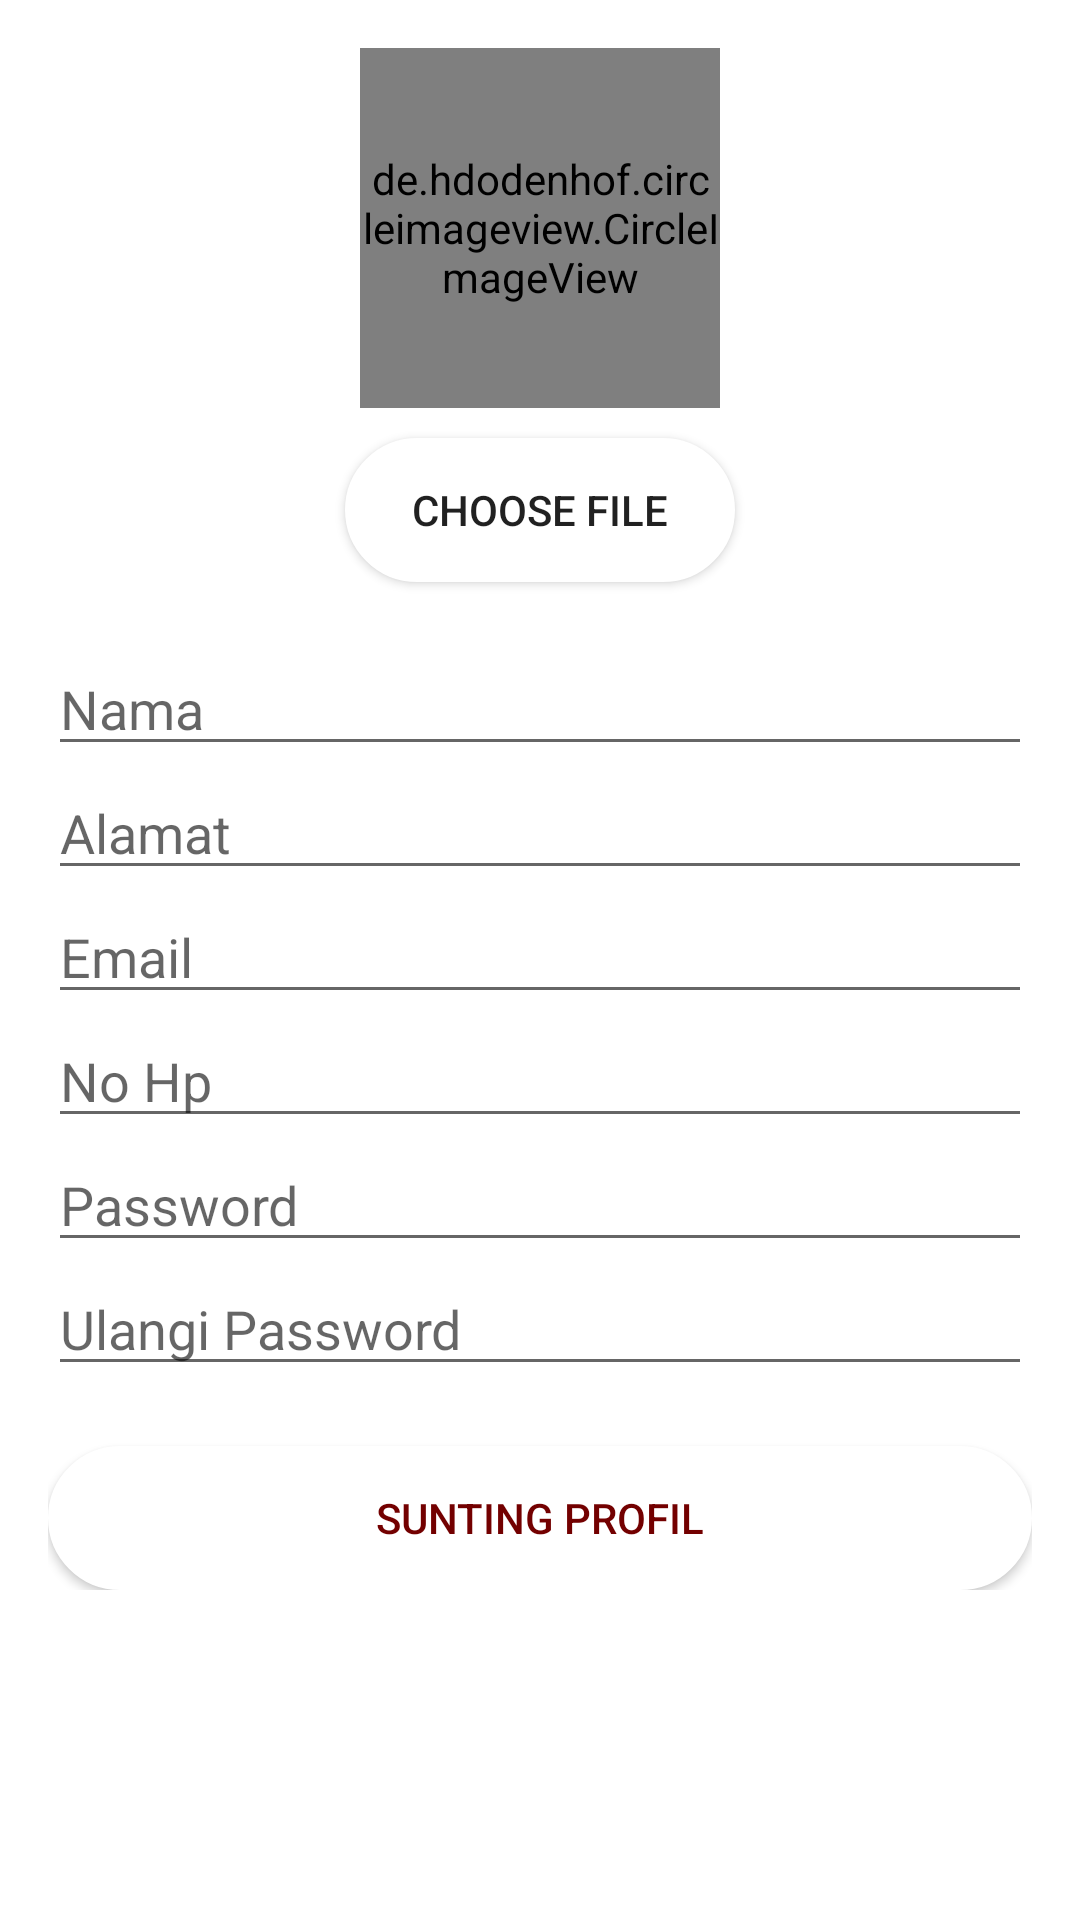

Write the Android layout XML for this screen, with the resource values it uses.
<!-- AndroidManifest.xml: application theme AppTheme -->
<!-- res/layout/activity_edit_data.xml -->
<?xml version="1.0" encoding="utf-8"?>
<ScrollView xmlns:android="http://schemas.android.com/apk/res/android"
    xmlns:app="http://schemas.android.com/apk/res-auto"
    xmlns:tools="http://schemas.android.com/tools"
    android:layout_width="match_parent"
    android:layout_height="match_parent"
    android:padding="16dp"
    android:orientation="vertical"
    android:background="@color/white"
    tools:context="com.sourcey.KauLempung.User.EditProfile">

    <LinearLayout
        android:layout_width="match_parent"
        android:layout_height="wrap_content"
        android:orientation="vertical">

        <LinearLayout
            android:layout_width="120dp"
            android:layout_height="120dp"
            android:layout_gravity="center"
            android:orientation="vertical">
        <de.hdodenhof.circleimageview.CircleImageView
            android:id="@+id/img_post"
            android:layout_width="120dp"
            android:layout_height="120dp"
            android:src="@drawable/ic_account_circle_black_24dp"/>
        </LinearLayout>
        <Button

            android:id="@+id/btn_choose_image"

            android:layout_centerHorizontal="true"

            android:layout_below="@id/img_post"

            android:text="Choose File"
            android:background="@drawable/button_layout"
            android:layout_gravity="center"
            android:layout_marginTop="10dp"
            android:layout_width="130dp"

            android:layout_height="wrap_content" />


        <EditText
            android:textColor="#000"
            android:layout_marginTop="20dp"
            android:id="@+id/tv_namapengguna"
            android:hint="Nama"

            android:layout_below="@id/img_post"

            android:layout_width="match_parent"

            android:layout_height="wrap_content"

            android:inputType="text" />

        <EditText
            android:textColor="#000"
            android:id="@+id/v_alamat"

            android:hint="Alamat"

            android:layout_width="match_parent"

            android:layout_height="wrap_content"

            />



        <EditText
            android:textColor="#000"
            android:id="@+id/v_email"
            android:hint="Email"
            android:layout_width="match_parent"
            android:layout_height="wrap_content"

            />

        <EditText
            android:textColor="#000"
            android:id="@+id/v_nohp"
            android:hint="No Hp"

            android:inputType="textMultiLine"

            android:layout_width="match_parent"

            android:layout_height="wrap_content"

            />

        <EditText
            android:textColor="#000"
            android:id="@+id/v_password"
            android:hint="Password"

            android:layout_width="match_parent"

            android:layout_height="wrap_content"

            />

        <EditText
            android:textColor="#000"
            android:id="@+id/ulangiPassword"
            android:hint="Ulangi Password"

            android:layout_width="match_parent"

            android:layout_height="wrap_content"

            />








        <Button
            android:layout_marginTop="20dp"
            android:id="@+id/tambah"
            android:layout_width="match_parent"
            android:layout_height="wrap_content"
            android:text="Sunting Profil"
            android:textColor="@color/primary"
            android:onClick="updateProfil"
            android:background="@drawable/button_layout"/>
    </LinearLayout>

</ScrollView>
<!-- resources referenced by this layout -->
<resources>
  <color name="primary">#730000</color>
  <color name="white">#FFFFFF</color>
  <!-- drawable button_layout (drawable) -->
  <?xml version="1.0" encoding="utf-8"?>
  <shape xmlns:android="http://schemas.android.com/apk/res/android">
  
      <stroke android:color="#ffff" android:width="2dp"/>
      <solid android:color="#ffff"/>
      <corners android:radius="30dp"/>
  
  </shape>
  <style name="AppTheme" parent="Theme.AppCompat.Light.NoActionBar">
  
          <item name="colorPrimary">@color/primary</item>
          <item name="colorPrimaryDark">@color/primary_dark</item>
          <item name="colorAccent">@color/primary</item>
  
          
      </style>
  <color name="primary_dark">#f5dc76</color>
</resources>
